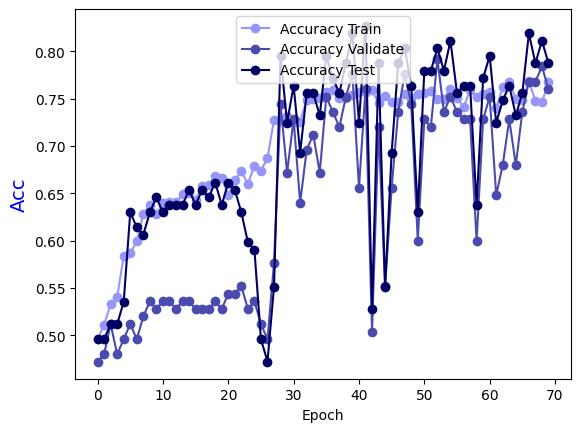

Data behind this chart, as committed beside it:
Epoch, Accuracy Train, Accuracy Validate, Accuracy Test
0.0, 0.496, 0.472, 0.4961
1.0, 0.5111, 0.48, 0.4961
2.0, 0.5334, 0.512, 0.5118
3.0, 0.5405, 0.48, 0.5118
4.0, 0.584, 0.496, 0.5354
5.0, 0.587, 0.512, 0.6299
6.0, 0.5992, 0.496, 0.6142
7.0, 0.6285, 0.52, 0.6063
8.0, 0.6377, 0.536, 0.6299
9.0, 0.6285, 0.528, 0.6457
10.0, 0.6397, 0.536, 0.6299
11.0, 0.6407, 0.536, 0.6378
12.0, 0.6407, 0.528, 0.6378
13.0, 0.6488, 0.536, 0.6378
14.0, 0.6508, 0.536, 0.6535
15.0, 0.6427, 0.528, 0.6378
16.0, 0.6579, 0.528, 0.6535
17.0, 0.6589, 0.528, 0.6457
18.0, 0.668, 0.536, 0.6614
19.0, 0.666, 0.528, 0.6378
20.0, 0.6478, 0.544, 0.6614
21.0, 0.664, 0.544, 0.6535
22.0, 0.6731, 0.552, 0.6299
23.0, 0.6599, 0.528, 0.5984
24.0, 0.6791, 0.536, 0.5906
25.0, 0.6741, 0.512, 0.4961
26.0, 0.6872, 0.496, 0.4724
27.0, 0.7277, 0.576, 0.5512
28.0, 0.7277, 0.744, 0.7953
29.0, 0.7318, 0.672, 0.7244
30.0, 0.7257, 0.728, 0.7638
31.0, 0.7257, 0.64, 0.6929
32.0, 0.749, 0.696, 0.7559
33.0, 0.75, 0.712, 0.7559
34.0, 0.751, 0.672, 0.7323
35.0, 0.7571, 0.752, 0.7953
36.0, 0.7591, 0.736, 0.7717
37.0, 0.751, 0.72, 0.7559
38.0, 0.751, 0.752, 0.7874
39.0, 0.754, 0.776, 0.8189
40.0, 0.7571, 0.656, 0.7244
41.0, 0.7571, 0.76, 0.8268
42.0, 0.7591, 0.504, 0.5276
43.0, 0.7449, 0.72, 0.7874
44.0, 0.753, 0.552, 0.5512
45.0, 0.746, 0.656, 0.6929
46.0, 0.747, 0.736, 0.7874
47.0, 0.7551, 0.776, 0.8031
48.0, 0.751, 0.744, 0.7638
49.0, 0.7551, 0.6, 0.6299
50.0, 0.7561, 0.728, 0.7795
51.0, 0.7581, 0.72, 0.7795
52.0, 0.75, 0.792, 0.8031
53.0, 0.75, 0.736, 0.7795
54.0, 0.7601, 0.752, 0.811
55.0, 0.751, 0.736, 0.7559
56.0, 0.7409, 0.728, 0.7638
57.0, 0.7591, 0.728, 0.7638
58.0, 0.752, 0.6, 0.6378
59.0, 0.7551, 0.728, 0.7717
... 10 more rows
